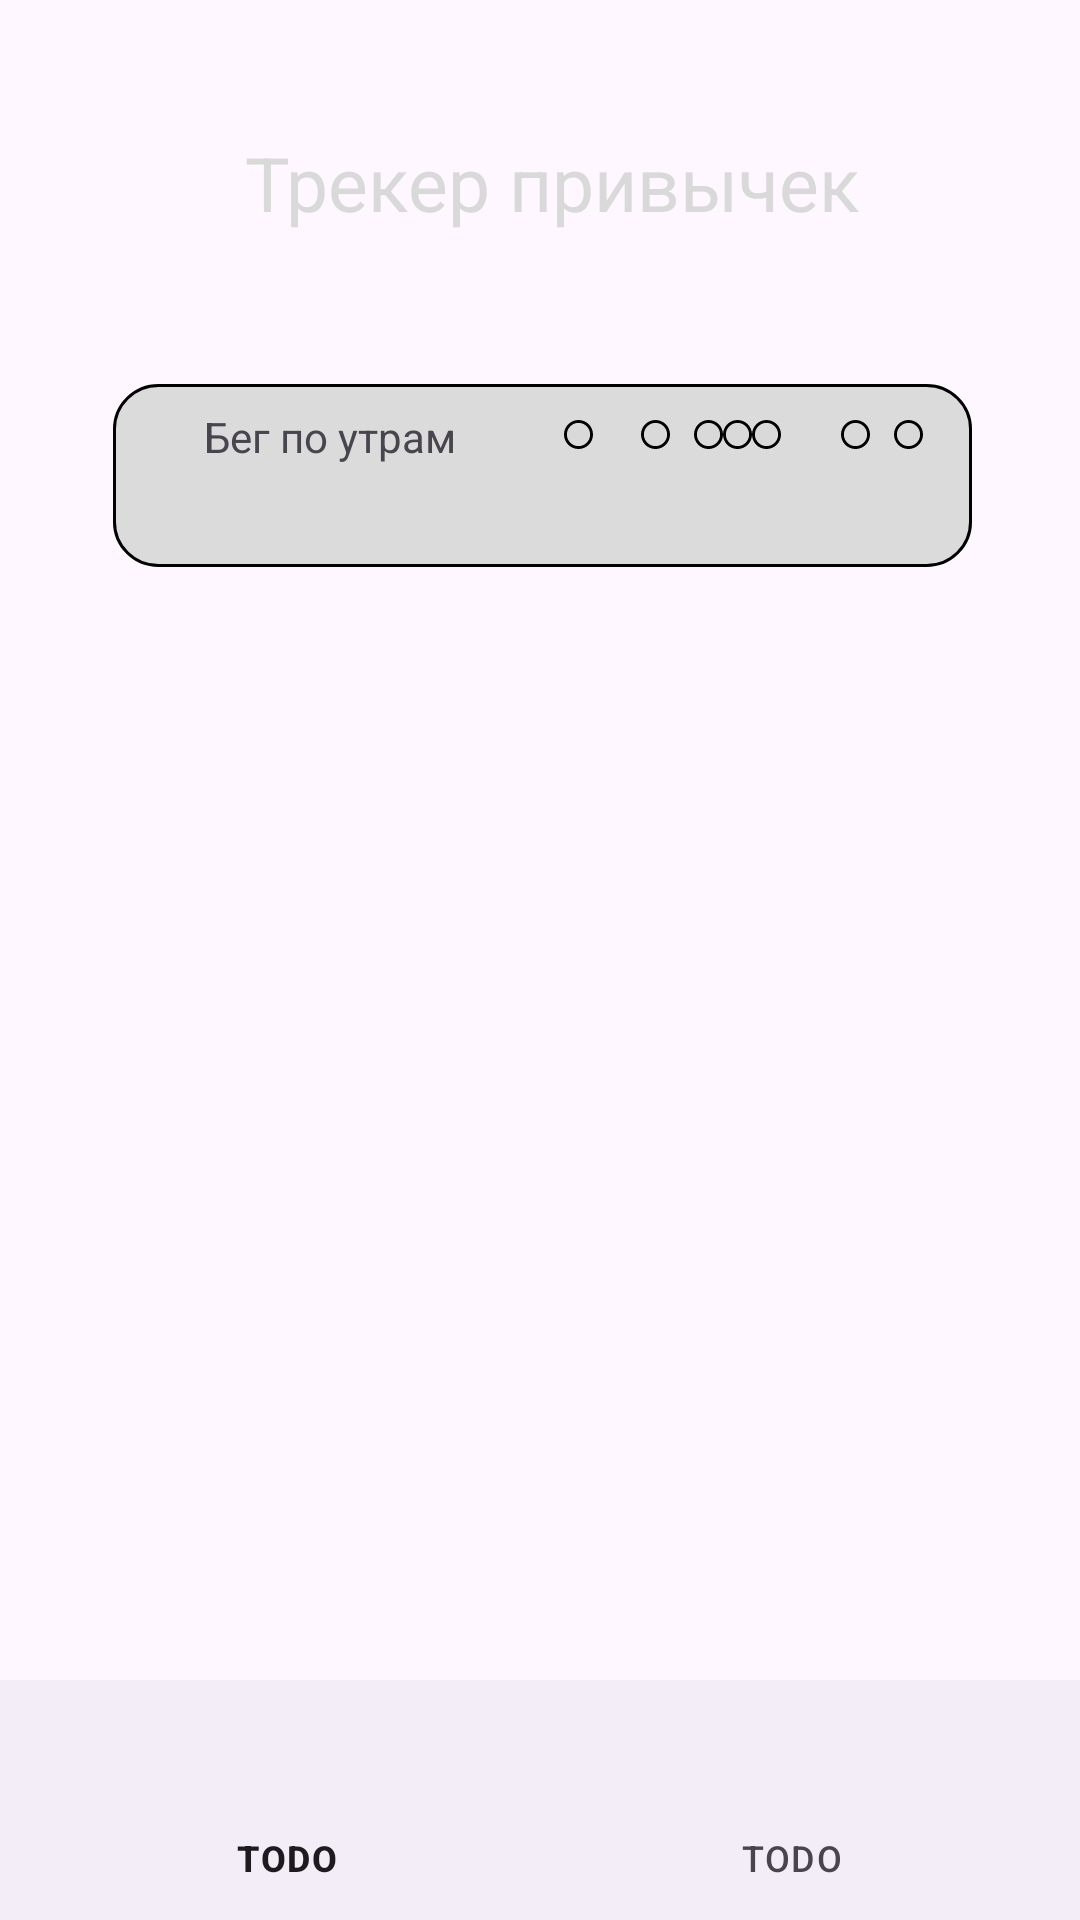

Write the Android layout XML for this screen, with the resource values it uses.
<!-- AndroidManifest.xml: application theme Theme.MyTime -->
<!-- res/layout/activity_habbit.xml -->
<?xml version="1.0" encoding="utf-8"?>
<androidx.constraintlayout.widget.ConstraintLayout xmlns:android="http://schemas.android.com/apk/res/android"
    xmlns:app="http://schemas.android.com/apk/res-auto"
    xmlns:tools="http://schemas.android.com/tools"
    android:layout_width="match_parent"
    android:layout_height="match_parent"
    tools:context=".HabbitActivity">

    <TextView

        android:id="@+id/some_id"
        android:layout_width="wrap_content"
        android:layout_height="wrap_content"
        android:layout_alignParentTop="true"
        android:layout_centerHorizontal="true"
        android:layout_marginTop="44dp"
        android:gravity="center_horizontal|center_vertical"
        android:text="@string/txt_habit"
        android:textAppearance="@style/register"
        android:textSize="25sp"
        app:layout_constraintEnd_toEndOf="parent"
        app:layout_constraintHorizontal_bias="0.525"
        app:layout_constraintStart_toStartOf="parent"
        app:layout_constraintTop_toTopOf="parent" />

    <com.google.android.material.bottomnavigation.BottomNavigationView
        android:id="@+id/bottom_navigation"
        android:layout_width="match_parent"
        android:layout_height="wrap_content"
        app:layout_constraintBottom_toBottomOf="parent"
        android:layout_alignParentBottom="true"
        app:layout_constraintEnd_toEndOf="parent"
        app:layout_constraintStart_toStartOf="parent"
        app:menu="@menu/bottom_app_bar" />
    



    <View
        android:id="@+id/rectangle_2"
        android:layout_width="286.25dp"
        android:layout_height="60.97dp"
        android:layout_marginTop="128dp"
        android:background="@drawable/rectangle_2"
        app:layout_constraintEnd_toEndOf="parent"
        app:layout_constraintHorizontal_bias="0.512"
        app:layout_constraintStart_toStartOf="parent"
        app:layout_constraintTop_toTopOf="parent" />

    <androidx.constraintlayout.widget.ConstraintLayout
        android:id="@+id/frame_27"
        android:layout_width="120dp"
        android:layout_height="wrap_content"
        android:layout_alignParentLeft="true"
        android:layout_alignParentTop="true"
        android:layout_marginTop="12dp"
        android:layout_marginEnd="16dp"
        app:layout_constraintEnd_toEndOf="@+id/rectangle_2"
        app:layout_constraintTop_toTopOf="@+id/rectangle_2">

        <View
            android:id="@+id/monday"
            android:layout_width="9.83dp"
            android:layout_height="9.83dp"
            android:background="@drawable/ellipse"
            app:layout_constraintStart_toStartOf="parent"
            app:layout_constraintTop_toTopOf="parent" />

        <View
            android:id="@+id/tuesday"
            android:layout_width="9.83dp"
            android:layout_height="9.83dp"
            android:layout_marginStart="16dp"
            android:background="@drawable/ellipse"
            app:layout_constraintStart_toEndOf="@+id/monday"
            app:layout_constraintTop_toTopOf="parent" />

        <View
            android:id="@+id/thursday"
            android:layout_width="9.83dp"
            android:layout_height="9.83dp"
            android:layout_marginStart="8dp"
            android:background="@drawable/ellipse"
            app:layout_constraintStart_toEndOf="@+id/friday"
            app:layout_constraintTop_toTopOf="parent" />

        <View
            android:id="@+id/friday"
            android:layout_width="9.83dp"

            android:layout_height="9.83dp"
            android:layout_marginStart="20dp"
            android:background="@drawable/ellipse"
            app:layout_constraintStart_toEndOf="@+id/saturday"
            app:layout_constraintTop_toTopOf="parent" />

        <View
            android:id="@+id/saturday"
            android:layout_width="9.83dp"
            android:layout_height="9.83dp"
            android:background="@drawable/ellipse"
            app:layout_constraintStart_toEndOf="@+id/Tuesday"
            app:layout_constraintTop_toTopOf="parent" />

        <View
            android:id="@+id/wednesday"
            android:layout_width="9.83dp"
            android:layout_height="9.83dp"
            android:layout_marginStart="8dp"
            android:background="@drawable/ellipse"
            app:layout_constraintStart_toEndOf="@+id/tuesday"
            tools:layout_editor_absoluteY="0dp" />

        <View
            android:id="@+id/Tuesday"
            android:layout_width="9.83dp"
            android:layout_height="9.83dp"
            android:background="@drawable/ellipse"
            app:layout_constraintStart_toEndOf="@+id/wednesday"
            tools:layout_editor_absoluteY="0dp" />
    </androidx.constraintlayout.widget.ConstraintLayout>


    <TextView
        android:id="@+id/textView"
        android:layout_width="wrap_content"
        android:layout_height="wrap_content"
        android:layout_marginTop="8dp"
        android:layout_marginEnd="36dp"
        android:text="Бег по утрам"
        app:layout_constraintEnd_toStartOf="@+id/frame_27"
        app:layout_constraintTop_toTopOf="@+id/rectangle_2" />


</androidx.constraintlayout.widget.ConstraintLayout>
<!-- resources referenced by this layout -->
<resources>
  <!-- drawable ellipse (drawable) -->
  <?xml version="1.0" encoding="utf-8"?>
  <vector
      xmlns:android="http://schemas.android.com/apk/res/android"
      xmlns:aapt="http://schemas.android.com/aapt"
      android:width="9.83dp"
      android:height="9.83dp"
      android:viewportWidth="9.83"
      android:viewportHeight="9.83"
      >
      <group>
          <clip-path
              android:pathData="M9.83333 4.91667C9.83333 7.63207 7.63207 9.83333 4.91667 9.83333C2.20127 9.83333 0 7.63207 0 4.91667C0 2.20127 2.20127 0 4.91667 0C7.63207 0 9.83333 2.20127 9.83333 4.91667Z"
              />
          <path
              android:pathData="M0 0V9.83333H9.83333V0"
              android:fillColor="#D9D9D9"
              />
          <path
              android:pathData="M9.83333 4.91667C9.83333 7.63207 7.63207 9.83333 4.91667 9.83333C2.20127 9.83333 0 7.63207 0 4.91667C0 2.20127 2.20127 0 4.91667 0C7.63207 0 9.83333 2.20127 9.83333 4.91667Z"
              android:strokeWidth="1.97"
              android:strokeColor="#000000"
              />
      </group>
  </vector>
  <!-- drawable rectangle_2 (drawable) -->
  <?xml version="1.0" encoding="utf-8"?>
  <vector
      xmlns:android="http://schemas.android.com/apk/res/android"
      xmlns:aapt="http://schemas.android.com/aapt"
      android:width="287.25dp"
      android:height="61.97dp"
      android:viewportWidth="287.25"
      android:viewportHeight="61.97"
      >
      <group>
          <clip-path
              android:pathData="M15.25 0.5H272C280.146 0.5 286.75 7.1038 286.75 15.25V46.7167C286.75 54.8629 280.146 61.4667 272 61.4667H15.25C7.1038 61.4667 0.5 54.8629 0.5 46.7167V15.25C0.5 7.1038 7.1038 0.5 15.25 0.5Z"
              />
          <path
              android:pathData="M0.5 0.5V61.4667H286.75V0.5"
              android:fillColor="#DBDBDB"
              />
      </group>
      <path
          android:pathData="M15.25 0.5H272C280.146 0.5 286.75 7.1038 286.75 15.25V46.7167C286.75 54.8629 280.146 61.4667 272 61.4667H15.25C7.1038 61.4667 0.5 54.8629 0.5 46.7167V15.25C0.5 7.1038 7.1038 0.5 15.25 0.5Z"
          android:strokeWidth="1"
          android:strokeColor="#000000"
          />
  </vector>
  <string name="txt_habit">Трекер привычек</string>
  <style name="register">
          <item name="android:textSize">32sp</item>
          <item name="android:textColor">#D9D9D9</item>
      </style>
  <style name="Theme.MyTime" parent="Base.Theme.MyTime" />
  <style name="Base.Theme.MyTime" parent="Theme.Material3.DayNight.NoActionBar">
          
          
      </style>
</resources>
